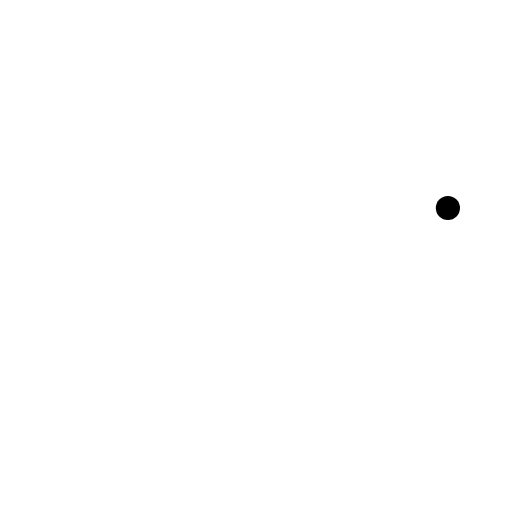
t = 0.00 s
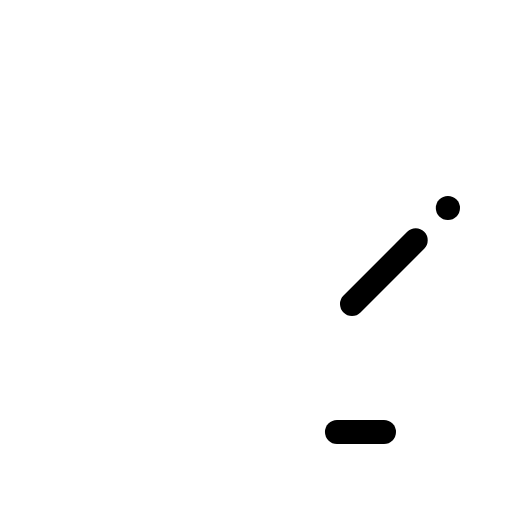
t = 0.60 s
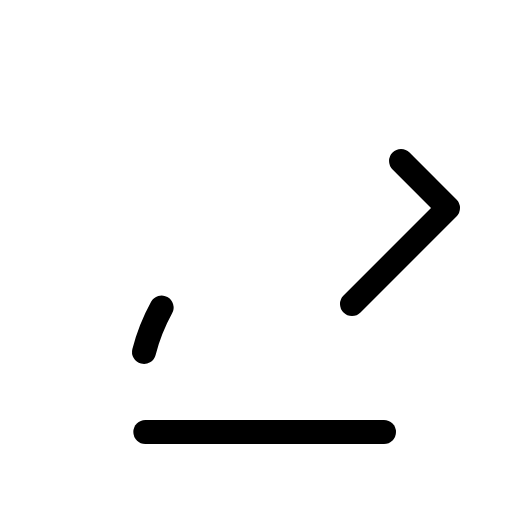
t = 0.98 s
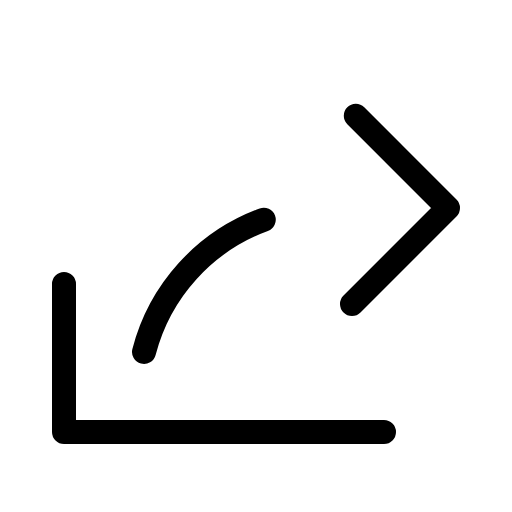
t = 1.35 s
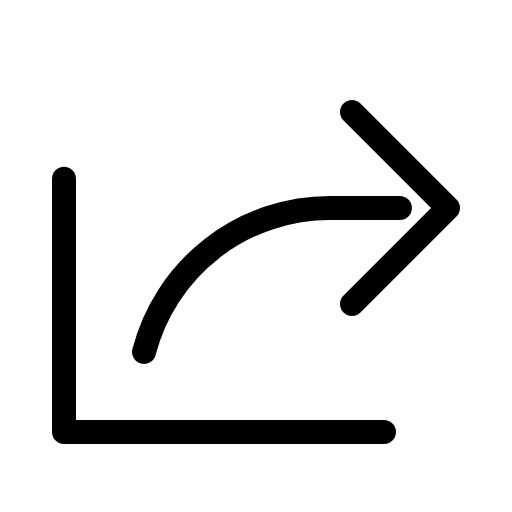
t = 1.73 s
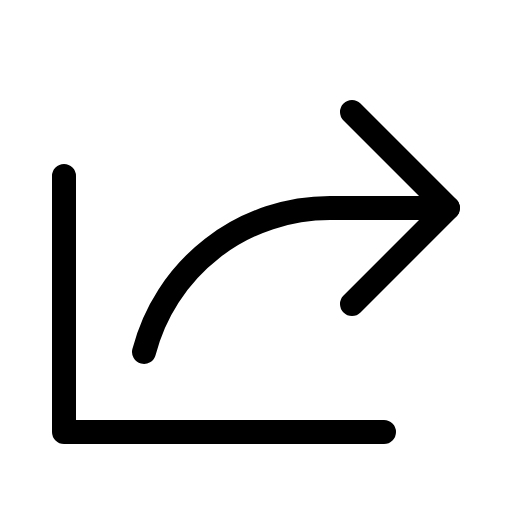
t = 2.10 s

The animated SVG that drew these frames (rendered in a browser with its animation timeline set to each time). Animation: 1 CSS @keyframes rule; one cycle of 2.10 s.

<svg xmlns="http://www.w3.org/2000/svg" viewBox="0 0 256 256">
  <style>
    .draw-line {
      stroke-dasharray: 1;
      stroke-dashoffset: 1;
      animation: phosphor-draw-in 1.5s ease-in-out forwards;
    }
    @keyframes phosphor-draw-in {
      to { stroke-dashoffset: 0; }
    }
  </style><rect width="256" height="256" fill="none"/><polyline points="176 152 224 104 176 56" fill="none" stroke="currentColor" stroke-linecap="round" stroke-linejoin="round" stroke-width="12" class="draw-line" pathLength="1" style="animation-delay: 0s"/><polyline points="192 216 32 216 32 88" fill="none" stroke="currentColor" stroke-linecap="round" stroke-linejoin="round" stroke-width="12" class="draw-line" pathLength="1" style="animation-delay: 0.3s"/><path d="M72,176a96,96,0,0,1,93-72h59" fill="none" stroke="currentColor" stroke-linecap="round" stroke-linejoin="round" stroke-width="12" class="draw-line" pathLength="1" style="animation-delay: 0.6s"/></svg>
